Run: headless pygame with SDL's dummy video driver; simulated clock (each Clock.tick advances the game by its frame time, no real sleeping); random seed 0; keys injected as events and as key.get_pressed() state; no mouse input.
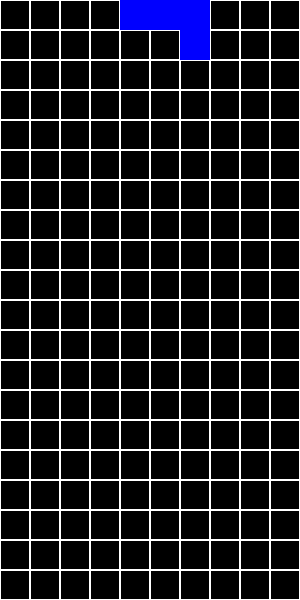
Frame 1 of 4 · flips 1–60 · no input
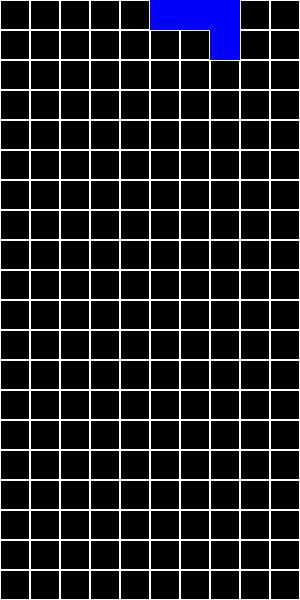
Frame 2 of 4 · flips 61–180 · tapped SPACE, RETURN · held RIGHT (→), D
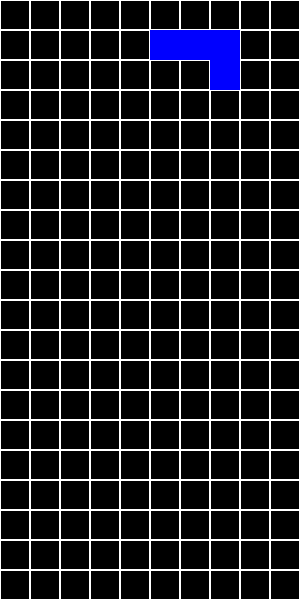
Frame 3 of 4 · flips 181–300 · held DOWN (↓), S
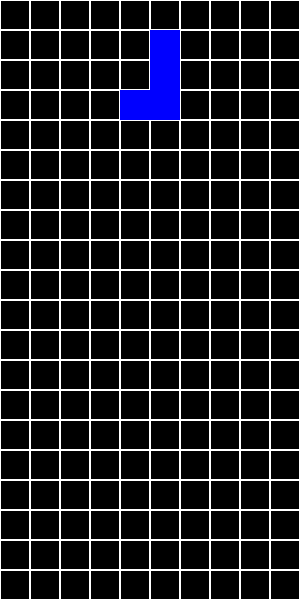
Frame 4 of 4 · flips 301–420 · held LEFT (←), A, UP (↑), W

The pygame program that drew these frames:

import random

import pygame

pygame.init()
clock = pygame.time.Clock()

SCREEN_WIDTH, SCREEN_HEIGHT = 300, 600
GRID_WIDTH, GRID_HEIGHT = 10, 20
BLOCK_SIZE = 30

screen = pygame.display.set_mode((SCREEN_WIDTH, SCREEN_HEIGHT))

BLACK = (0, 0, 0)
WHITE = (255, 255, 255)

# grid = [
#     [0, 0, 0, 0],
#     [0, 0, 0, 0],
#     [0, (125,65,9), 0, 0],
#     [0, 0, 0, 0],
#     [0, 0, 0, 0],
#     [0, 0, 0, 0],
#     [0, 0, 0, 0],
#     [0, 0, 0, 0],
# ]

"""
    ####    - I
    
    ###
     #      - T
     
    ###
    #       - L
    
    ###
      #     - J 
    
    ##      - O
    ##
"""

tetrominoes = [
    [[1, 1, 1, 1]],  # I
    [[1, 1, 1], [0, 1, 0]],  # T
    [[1, 1, 1], [1, 0, 0]],  # L
    [[1, 1, 1], [0, 0, 1]],  # J
    [[1, 1], [1, 1]],  # O
]

COLORS = [
    (0, 255, 255),  # I
    (128, 0, 128),  # T
    (255, 165, 0),  # L
    (0, 0, 255),  # J
    (255, 255, 0),  # O
]


class Tetromino:
    def __init__(self):
        self.shape = random.choice(tetrominoes)
        self.color = random.choice(COLORS)
        self.x = GRID_WIDTH // 2 - len(self.shape[0]) // 2
        self.y = 0
        self.rotation = 0

    def rotate(self):
        self.shape = [list(row) for row in zip(*self.shape[::-1])]


def draw_grid(surface, grid):
    for y in range(GRID_HEIGHT):
        for x in range(GRID_WIDTH):
            if grid[y][x] != 0:
                pygame.draw.rect(surface, grid[y][x], (x * BLOCK_SIZE, y * BLOCK_SIZE, BLOCK_SIZE, BLOCK_SIZE))
            pygame.draw.rect(surface, WHITE, (x * BLOCK_SIZE, y * BLOCK_SIZE, BLOCK_SIZE, BLOCK_SIZE), 1)


def draw_tetromino(surface, tetromino):
    for y, row in enumerate(tetromino.shape):
        for x, cell in enumerate(row):
            if cell != 0:
                pygame.draw.rect(surface, tetromino.color,
                                 ((tetromino.x + x) * BLOCK_SIZE, (tetromino.y + y) * BLOCK_SIZE, BLOCK_SIZE,
                                  BLOCK_SIZE))


grid = [[0 for _ in range(GRID_WIDTH)] for _ in range(GRID_HEIGHT)]

running = True
current_tetromino = Tetromino()

while running:
    screen.fill(BLACK)
    clock.tick()

    for event in pygame.event.get():
        if event.type == pygame.QUIT:
            running = False
            pygame.quit()
        if event.type == pygame.KEYDOWN:
            if event.key == pygame.K_DOWN:
                current_tetromino.y += 1
            if event.key == pygame.K_LEFT:
                current_tetromino.x -= 1
            if event.key == pygame.K_RIGHT:
                current_tetromino.x += 1
            if event.key == pygame.K_UP:
                current_tetromino.rotate()

    draw_grid(screen, grid)
    draw_tetromino(screen, current_tetromino)
    pygame.display.flip()
